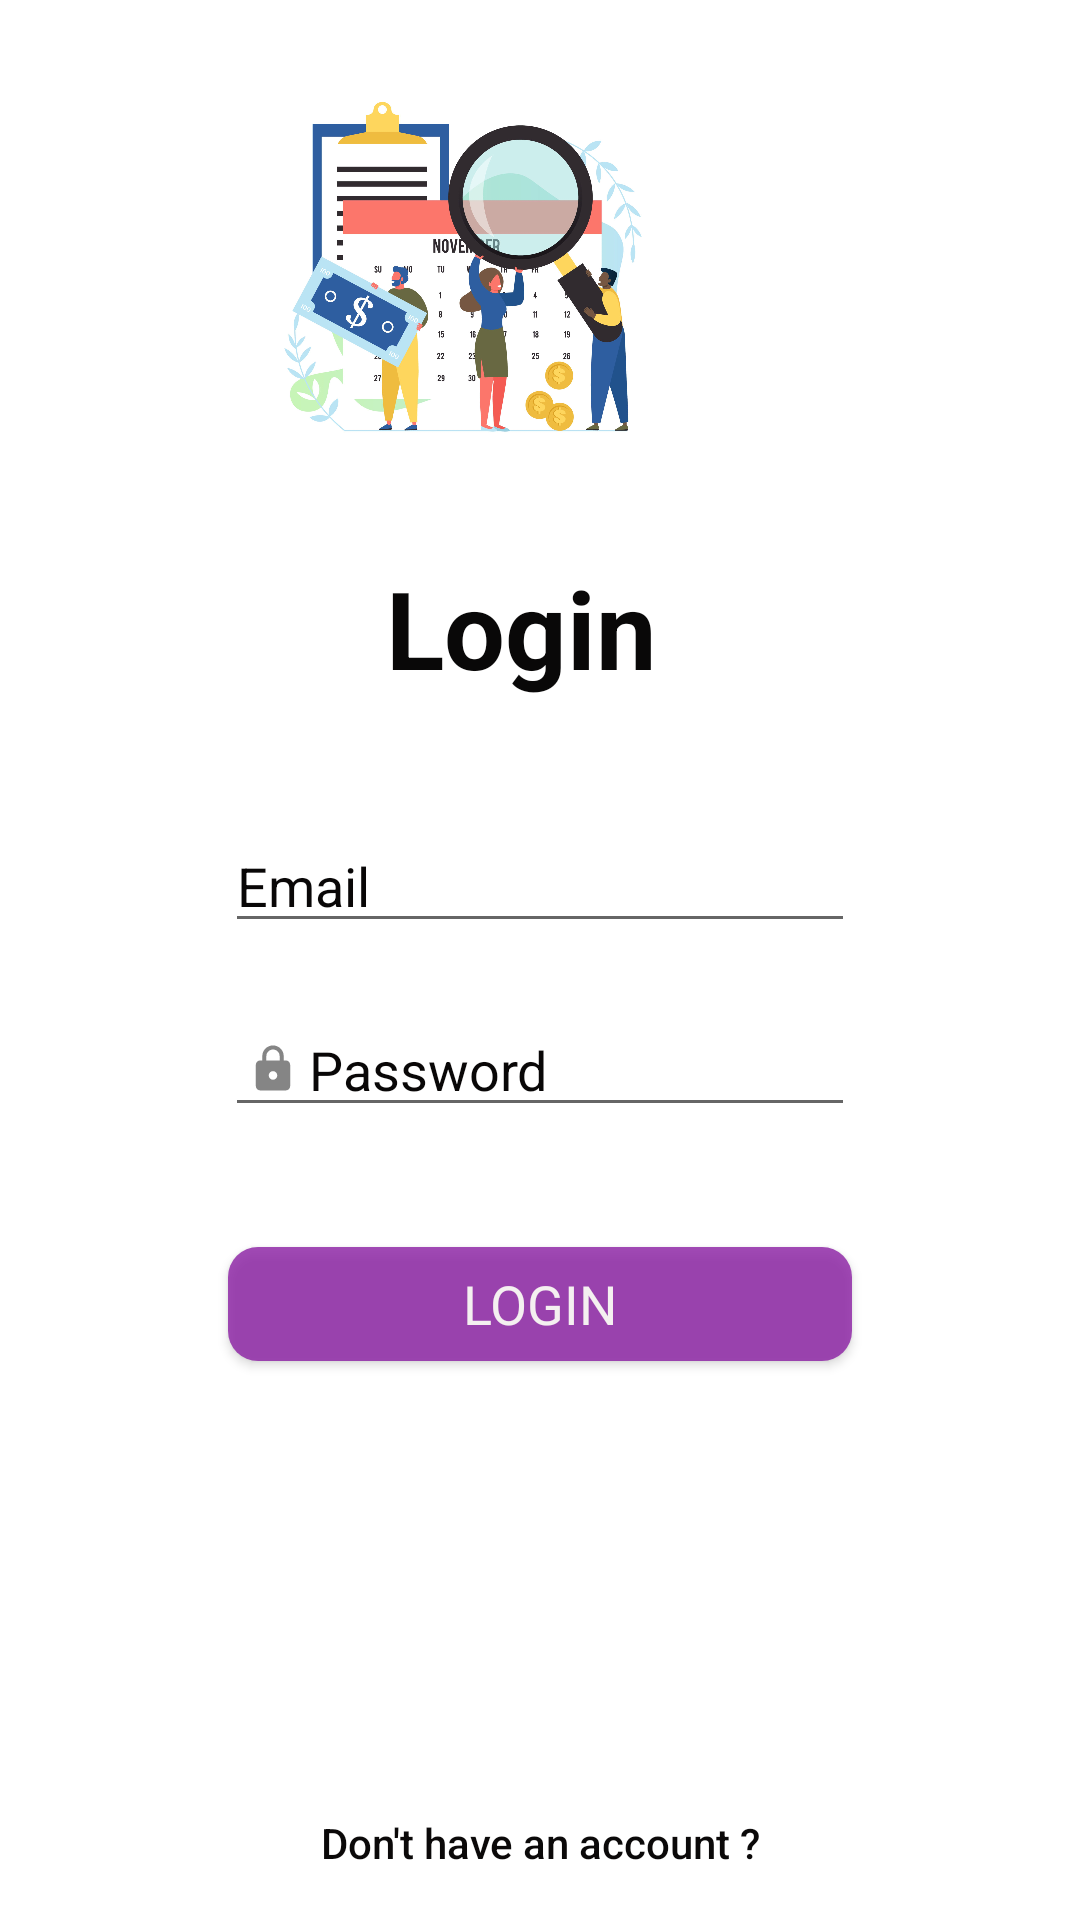

Produce the Android XML layout that renders to this screen, including the resource entries it uses.
<!-- AndroidManifest.xml: application theme AppTheme -->
<!-- res/layout/activity_login.xml -->
<?xml version="1.0" encoding="utf-8"?>
<androidx.constraintlayout.widget.ConstraintLayout xmlns:android="http://schemas.android.com/apk/res/android"
    xmlns:app="http://schemas.android.com/apk/res-auto"
    xmlns:tools="http://schemas.android.com/tools"
    android:layout_width="match_parent"
    android:layout_height="match_parent"

    android:background="@android:color/white"
    tools:context="com.example.travel.LoginActivity">

    <EditText
        android:id="@+id/log_email"
        android:layout_width="wrap_content"
        android:layout_height="wrap_content"
        android:layout_marginTop="273dp"
        android:layout_marginBottom="12dp"
        android:drawableLeft="@drawable/emailclipart"
        android:ems="10"
        android:hint="Email"
        android:inputType="textEmailAddress"
        android:textColor="#0B0707"
        android:textColorHint="#090707"
        app:layout_constraintBottom_toTopOf="@+id/log_password"
        app:layout_constraintEnd_toEndOf="parent"
        app:layout_constraintStart_toStartOf="parent"
        app:layout_constraintTop_toTopOf="parent" />

    <EditText
        android:id="@+id/log_password"
        android:layout_width="wrap_content"
        android:layout_height="wrap_content"
        android:layout_marginTop="20dp"
        android:drawableLeft="@drawable/passclipart"
        android:ems="10"
        android:hint="Password"
        android:inputType="textPassword"
        android:textColor="#090707"
        android:textColorHint="#090707"
        app:layout_constraintEnd_toEndOf="parent"
        app:layout_constraintStart_toStartOf="parent"
        app:layout_constraintTop_toBottomOf="@+id/log_email" />

    <Button
        android:id="@+id/log_button1"
        android:layout_width="208dp"
        android:layout_height="38dp"
        android:layout_marginTop="40dp"
        android:background="@drawable/borderbtn"
        android:text="LOGIN"
        android:textAppearance="@style/TextAppearance.AppCompat.Medium"
        android:textColor="#F4F0F0"
        android:textSize="18sp"
        app:layout_constraintEnd_toEndOf="parent"
        app:layout_constraintStart_toStartOf="parent"
        app:layout_constraintTop_toBottomOf="@+id/log_password" />

    <Button
        android:id="@+id/reg_button1"
        android:layout_width="169dp"
        android:layout_height="33dp"
        android:layout_marginTop="144dp"
        android:background="#000C0D0E"
        android:text="Don't have an account ?"
        android:textAllCaps="false"
        android:textColor="#0B0909"
        app:layout_constraintEnd_toEndOf="parent"
        app:layout_constraintStart_toStartOf="parent"
        app:layout_constraintTop_toBottomOf="@+id/log_button1" />

    <TextView
        android:id="@+id/textView"
        android:layout_width="103dp"
        android:layout_height="48dp"
        android:layout_marginTop="4dp"
        android:layout_marginBottom="40dp"
        android:text="Login"
        android:textColor="#090808"
        android:textSize="36sp"
        android:textStyle="bold"
        app:layout_constraintBottom_toTopOf="@+id/log_email"
        app:layout_constraintEnd_toEndOf="parent"
        app:layout_constraintStart_toStartOf="parent"
        app:layout_constraintTop_toBottomOf="@+id/imageView4" />

    <ImageView
        android:id="@+id/imageView4"
        android:layout_width="412dp"
        android:layout_height="181dp"
        android:layout_marginEnd="1dp"
        android:layout_marginRight="1dp"
        android:visibility="visible"
        app:layout_constraintEnd_toEndOf="parent"
        app:layout_constraintTop_toTopOf="parent"
        android:src="@drawable/shutterstock" />

    <ProgressBar
        android:id="@+id/progressBar"
        style="@android:style/Widget.Holo.ProgressBar"
        android:layout_width="wrap_content"
        android:layout_height="wrap_content"
        android:layout_marginTop="44dp"
        android:visibility="invisible"
        app:layout_constraintEnd_toEndOf="parent"
        app:layout_constraintHorizontal_bias="0.498"
        app:layout_constraintStart_toStartOf="parent"
        app:layout_constraintTop_toBottomOf="@+id/log_button1" />

</androidx.constraintlayout.widget.ConstraintLayout>
<!-- resources referenced by this layout -->
<resources>
  <!-- drawable borderbtn (drawable) -->
  <?xml version="1.0" encoding="utf-8"?>
  <selector xmlns:android="http://schemas.android.com/apk/res/android">
      <item>
          <shape xmlns:android="http://schemas.android.com/apk/res/android" android:shape="rectangle">
              <solid android:color="#CD8C20A5" />
              <corners android:radius="10dp" />
          </shape>
      </item>
  </selector>
  <!-- drawable passclipart: png bitmap (drawable-hdpi, 277 bytes) -->
  <!-- drawable shutterstock: jpg bitmap (drawable-v24, 234913 bytes) -->
  <style name="AppTheme" parent="Theme.AppCompat.Light.NoActionBar">
          
          <item name="colorPrimary">@android:color/black</item>
          <item name="colorPrimaryDark">@android:color/black</item>
          <item name="colorAccent">@color/colorAccent</item>
  
      </style>
  <color name="colorAccent">#00CF2B4C</color>
</resources>
